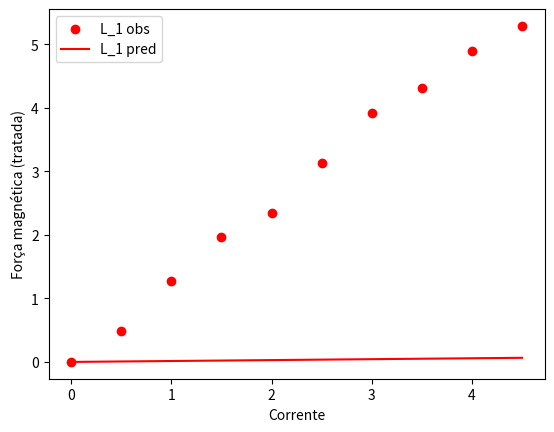

Reproduce this figure in Python.
import numpy as np
from matplotlib import pyplot as plt
from numpy.linalg import pinv

# Aquisição dos dados
i = np.array([0, 0.5, 1, 1.5, 2, 2.5, 3, 3.5, 4, 4.5])
L_1 = 0.0125
L_2 = 0.025
L_3 = 0.05
L_4 = 0.1
f_l1 = np.array([31.5, 31.55, 31.63, 31.7, 31.74, 31.82, 31.9, 31.94, 32, 32.04])
f_l2 = np.array([30.65, 30.8, 30.92, 31.03, 31.15, 31.25, 31.36, 31.5, 31.63, 31.73])
f_l3 = np.array([37.86, 38.1, 38.31, 38.53, 38.72, 38.94, 39.15, 39.4, 39.62, 39.71])
f_l4 = np.array([40.31, 40.75, 41.15, 41.5, 41.97, 42.42, 42.83, 43.22, 43.64, 44.04])

# Tratamento dos dados - ajustando para que as forças comecem em 0 e convertendo para mN
g = 9.8  # aceleração da gravidade

f_l1_novo = (f_l1 - f_l1[0]) * g
f_l2_novo = (f_l2 - f_l2[0]) * g
f_l3_novo = (f_l3 - f_l3[0]) * g
f_l4_novo = (f_l4 - f_l4[0]) * g

# Construindo a matriz A com os valores de i * L_k
A = np.vstack([i * L_1, i * L_2, i * L_3, i * L_4]).T

# Vetores das forças tratadas
f_novo = np.vstack([f_l1_novo, f_l2_novo, f_l3_novo, f_l4_novo]).T

# Aplicação da pseudo-inversa de Moore-Penrose
B = pinv(A).dot(f_novo)

# Extraindo os valores aproximados de B para cada comprimento
B_1, B_2, B_3, B_4 = B[:, 0]

# Plotando o gráfico tratado para L_1 com ajuste
plt.scatter(i, f_l1_novo, c="r", label="L_1 obs")
plt.plot(i, i * L_1 * B_1, c="r", label="L_1 pred")
plt.legend(loc="upper left")
plt.xlabel("Corrente")
plt.ylabel("Força magnética (tratada)")
plt.show()

# Resultados de B para cada comprimento
B_1, B_2, B_3, B_4
